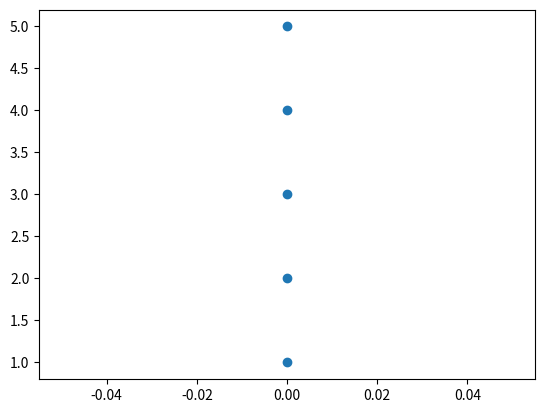

Generate this figure with matplotlib:
import matplotlib.pyplot as plt

x = [0, 0, 0, 0, 0]
y = [1, 2, 3, 4, 5]
plt.scatter(x, y)